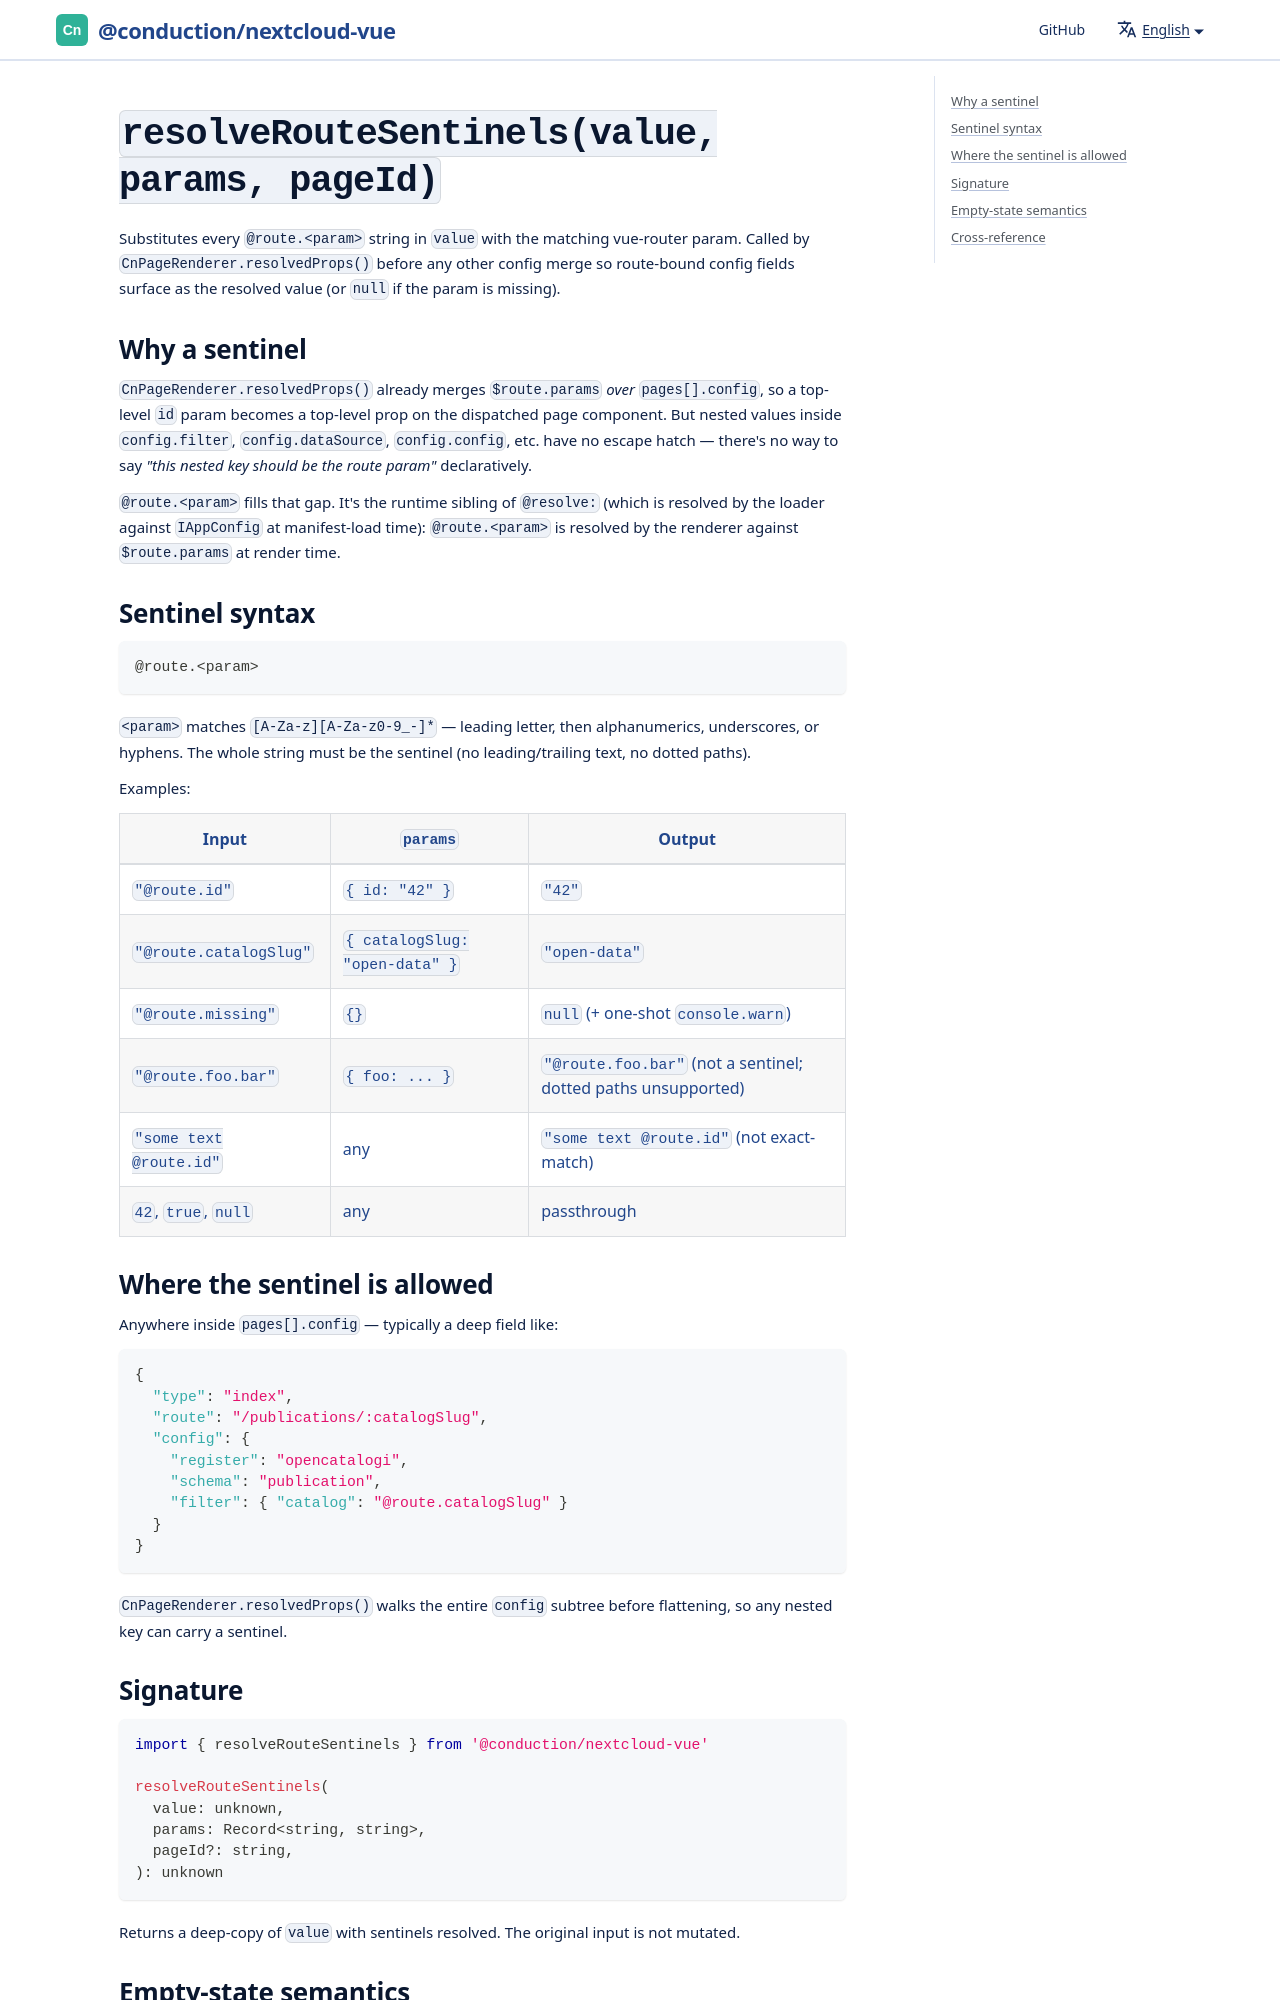

repository: ConductionNL/nextcloud-vue · page: docs/utilities/resolve-route-sentinels/index.html · generator: docusaurus

# `resolveRouteSentinels(value, params, pageId)`

Substitutes every `@route.<param>` string in `value` with the matching
vue-router param. Called by `CnPageRenderer.resolvedProps()` before any
other config merge so route-bound config fields surface as the resolved
value (or `null` if the param is missing).
